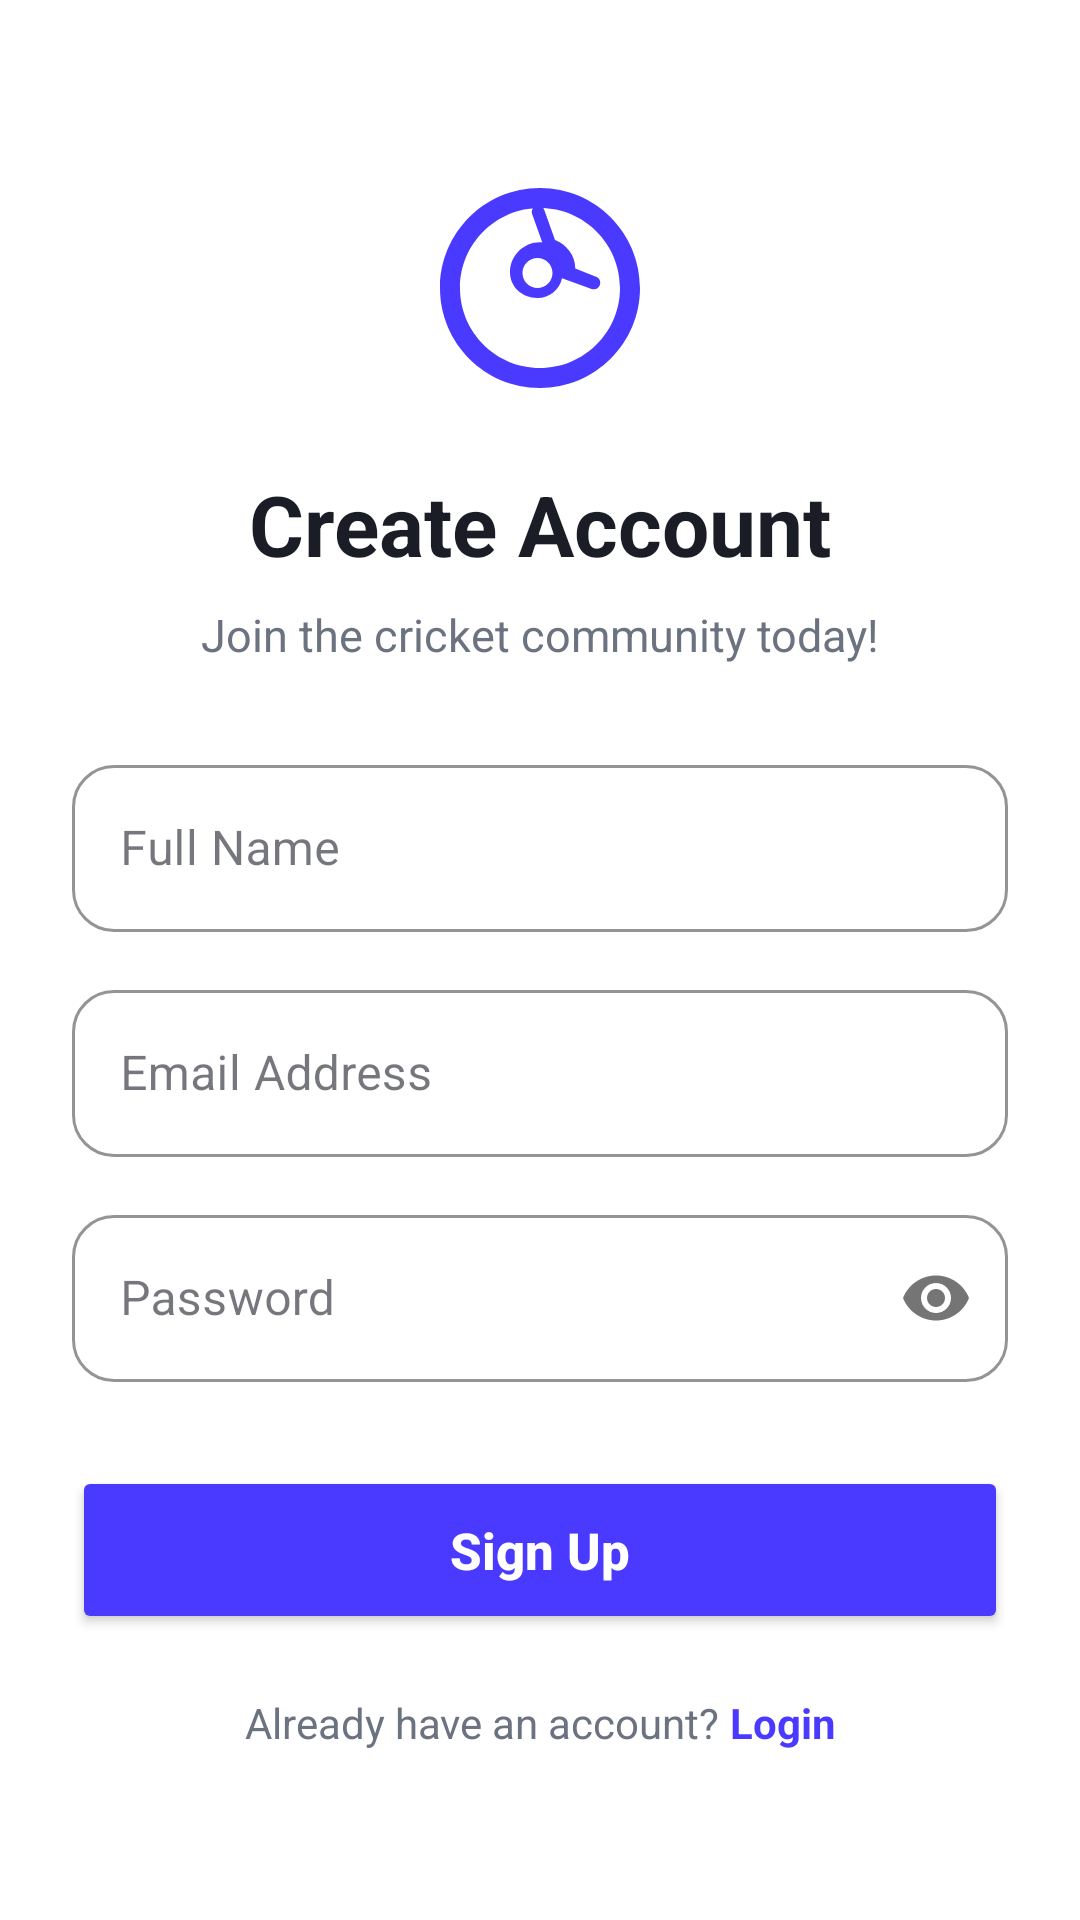

Here is an Android app screen rendered from its layout file. Give the layout XML and the strings, colors and styles it references.
<!-- AndroidManifest.xml: application theme Theme.Crickzy -->
<!-- res/layout/activity_signup.xml -->
<?xml version="1.0" encoding="utf-8"?>
<androidx.constraintlayout.widget.ConstraintLayout xmlns:android="http://schemas.android.com/apk/res/android"
    xmlns:app="http://schemas.android.com/apk/res-auto"
    android:layout_width="match_parent"
    android:layout_height="match_parent"
    android:background="@color/surface"
    android:padding="24dp"
    android:fitsSystemWindows="true">

    <ImageView
        android:id="@+id/ivSignupLogo"
        android:layout_width="80dp"
        android:layout_height="80dp"
        android:layout_marginTop="32dp"
        android:src="@drawable/ic_cricket_logo"
        app:layout_constraintEnd_toEndOf="parent"
        app:layout_constraintStart_toStartOf="parent"
        app:layout_constraintTop_toTopOf="parent" />

    <TextView
        android:id="@+id/tvCreateAccount"
        android:layout_width="wrap_content"
        android:layout_height="wrap_content"
        android:layout_marginTop="20dp"
        android:text="Create Account"
        android:textColor="@color/text_primary"
        android:textSize="28sp"
        android:textStyle="bold"
        app:layout_constraintEnd_toEndOf="parent"
        app:layout_constraintStart_toStartOf="parent"
        app:layout_constraintTop_toBottomOf="@id/ivSignupLogo" />

    <TextView
        android:id="@+id/tvSignupSubtitle"
        android:layout_width="wrap_content"
        android:layout_height="wrap_content"
        android:layout_marginTop="8dp"
        android:text="Join the cricket community today!"
        android:textColor="@color/text_secondary"
        android:textSize="15sp"
        app:layout_constraintEnd_toEndOf="parent"
        app:layout_constraintStart_toStartOf="parent"
        app:layout_constraintTop_toBottomOf="@id/tvCreateAccount" />

    <com.google.android.material.textfield.TextInputLayout
        android:id="@+id/tilName"
        style="@style/Widget.MaterialComponents.TextInputLayout.OutlinedBox"
        android:layout_width="match_parent"
        android:layout_height="wrap_content"
        android:layout_marginTop="28dp"
        android:hint="Full Name"
        app:boxCornerRadiusBottomEnd="14dp"
        app:boxCornerRadiusBottomStart="14dp"
        app:boxCornerRadiusTopEnd="14dp"
        app:boxCornerRadiusTopStart="14dp"
        app:boxStrokeColor="@color/primary"
        app:hintTextColor="@color/primary"
        app:layout_constraintTop_toBottomOf="@id/tvSignupSubtitle">

        <com.google.android.material.textfield.TextInputEditText
            android:id="@+id/etName"
            android:layout_width="match_parent"
            android:layout_height="wrap_content"
            android:inputType="textPersonName" />
    </com.google.android.material.textfield.TextInputLayout>

    <com.google.android.material.textfield.TextInputLayout
        android:id="@+id/tilSignupEmail"
        style="@style/Widget.MaterialComponents.TextInputLayout.OutlinedBox"
        android:layout_width="match_parent"
        android:layout_height="wrap_content"
        android:layout_marginTop="14dp"
        android:hint="Email Address"
        app:boxCornerRadiusBottomEnd="14dp"
        app:boxCornerRadiusBottomStart="14dp"
        app:boxCornerRadiusTopEnd="14dp"
        app:boxCornerRadiusTopStart="14dp"
        app:boxStrokeColor="@color/primary"
        app:hintTextColor="@color/primary"
        app:layout_constraintTop_toBottomOf="@id/tilName">

        <com.google.android.material.textfield.TextInputEditText
            android:id="@+id/etEmail"
            android:layout_width="match_parent"
            android:layout_height="wrap_content"
            android:inputType="textEmailAddress" />
    </com.google.android.material.textfield.TextInputLayout>

    <com.google.android.material.textfield.TextInputLayout
        android:id="@+id/tilSignupPassword"
        style="@style/Widget.MaterialComponents.TextInputLayout.OutlinedBox"
        android:layout_width="match_parent"
        android:layout_height="wrap_content"
        android:layout_marginTop="14dp"
        android:hint="Password"
        app:boxCornerRadiusBottomEnd="14dp"
        app:boxCornerRadiusBottomStart="14dp"
        app:boxCornerRadiusTopEnd="14dp"
        app:boxCornerRadiusTopStart="14dp"
        app:boxStrokeColor="@color/primary"
        app:hintTextColor="@color/primary"
        app:passwordToggleEnabled="true"
        app:layout_constraintTop_toBottomOf="@id/tilSignupEmail">

        <com.google.android.material.textfield.TextInputEditText
            android:id="@+id/etPassword"
            android:layout_width="match_parent"
            android:layout_height="wrap_content"
            android:inputType="textPassword" />
    </com.google.android.material.textfield.TextInputLayout>

    <Button
        android:id="@+id/btnSignUp"
        android:layout_width="match_parent"
        android:layout_height="56dp"
        android:layout_marginTop="28dp"
        android:backgroundTint="@color/primary"
        android:text="Sign Up"
        android:textColor="@color/white"
        android:textSize="17sp"
        android:textStyle="bold"
        android:textAllCaps="false"
        app:cornerRadius="14dp"
        app:layout_constraintTop_toBottomOf="@id/tilSignupPassword" />

    <LinearLayout
        android:layout_width="wrap_content"
        android:layout_height="wrap_content"
        android:layout_marginTop="20dp"
        android:orientation="horizontal"
        app:layout_constraintEnd_toEndOf="parent"
        app:layout_constraintStart_toStartOf="parent"
        app:layout_constraintTop_toBottomOf="@id/btnSignUp">

        <TextView
            android:layout_width="wrap_content"
            android:layout_height="wrap_content"
            android:text="Already have an account? "
            android:textColor="@color/text_secondary"
            android:textSize="14sp" />

        <TextView
            android:id="@+id/tvLogin"
            android:layout_width="wrap_content"
            android:layout_height="wrap_content"
            android:text="Login"
            android:textColor="@color/primary"
            android:textStyle="bold"
            android:textSize="14sp" />
    </LinearLayout>

</androidx.constraintlayout.widget.ConstraintLayout>
<!-- resources referenced by this layout -->
<resources>
  <color name="primary">#4A3AFF</color>
  <color name="surface">#FFFFFF</color>
  <color name="text_primary">#1A1D26</color>
  <color name="text_secondary">#6B7280</color>
  <color name="white">#FFFFFFFF</color>
  <!-- drawable ic_cricket_logo (drawable) -->
  <vector xmlns:android="http://schemas.android.com/apk/res/android"
      android:width="128dp"
      android:height="128dp"
      android:viewportWidth="24.0"
      android:viewportHeight="24.0">
      <path
          android:fillColor="@color/primary"
          android:pathData="M11.99,2C6.47,2 2,6.48 2,12s4.47,10 9.99,10C17.52,22 22,17.52 22,12S17.52,2 11.99,2zM12,20c-4.42,0 -8,-3.58 -8,-8s3.58,-8 8,-8 8,3.58 8,8 -3.58,8 -8,8zM15.53,10.06c0,-1.3 -0.84,-2.4 -2.03,-2.86l-1.07,-3.01c-0.12,-0.34 -0.49,-0.51 -0.82,-0.39 -0.34,0.12 -0.51,0.49 -0.39,0.82l1.01,2.83c-0.08,-0.01 -0.15,-0.02 -0.23,-0.02 -1.65,0 -3,1.35 -3,3C9,11.87 10.19,13 11.75,13v0.01c1.2,0 2.2,-0.83 2.45,-1.98l2.96,1.06c0.34,0.12 0.71,-0.05 0.83,-0.39 0.12,-0.34 -0.05,-0.71 -0.39,-0.83l-2.07,-0.81zM11.75,12c-0.83,0 -1.5,-0.67 -1.5,-1.5s0.67,-1.5 1.5,-1.5c0.83,0 1.5,0.67 1.5,1.5S12.58,12 11.75,12z" />
  </vector>
  <style name="Theme.Crickzy" parent="Theme.MaterialComponents.Light.NoActionBar">
          
          <item name="colorPrimary">@color/primary</item>
          <item name="colorPrimaryVariant">@color/primary_variant</item>
          <item name="colorOnPrimary">@color/white</item>
          
          <item name="colorSecondary">@color/secondary</item>
          <item name="colorSecondaryVariant">@color/secondary_variant</item>
          <item name="colorOnSecondary">@color/white</item>
          
          <item name="android:statusBarColor">@color/surface</item>
          <item name="android:windowLightStatusBar" tools:targetApi="m">true</item>
          
          <item name="android:windowBackground">@color/background</item>
          <item name="android:textColorPrimary">@color/text_primary</item>
          <item name="android:textColorSecondary">@color/text_secondary</item>
          
          <item name="colorSurface">@color/surface</item>
          <item name="colorOnSurface">@color/text_primary</item>
          
          <item name="android:navigationBarColor">@color/surface</item>
      </style>
  <color name="primary_variant">#3D2FD9</color>
  <color name="secondary">#FF6B35</color>
  <color name="secondary_variant">#E65A2B</color>
  <color name="background">#F5F6FA</color>
</resources>
